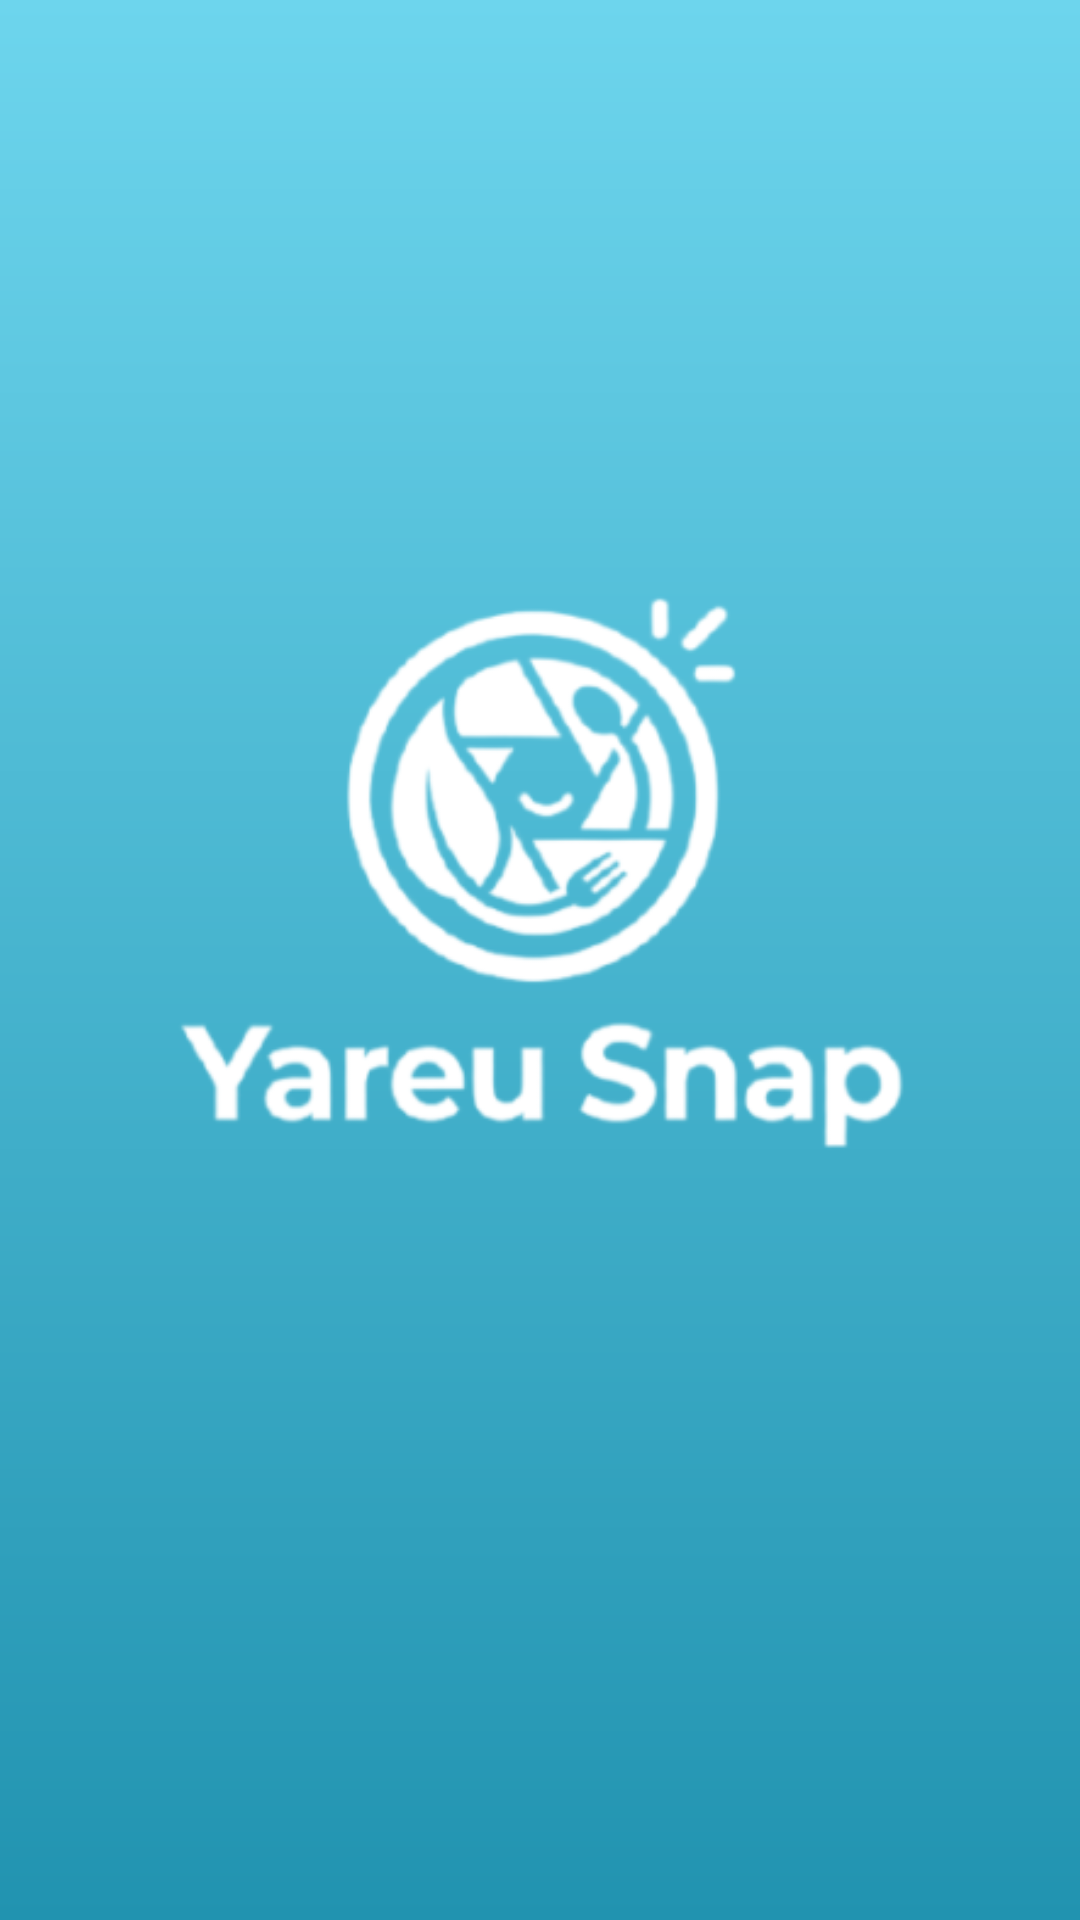

Produce the Android XML layout that renders to this screen, including the resource entries it uses.
<!-- AndroidManifest.xml: application theme Theme.YareuSnap -->
<!-- res/layout/activity_splash.xml -->
<?xml version="1.0" encoding="utf-8"?>
<androidx.constraintlayout.widget.ConstraintLayout
    xmlns:android="http://schemas.android.com/apk/res/android"
    xmlns:app="http://schemas.android.com/apk/res-auto"
    android:layout_width="match_parent"
    android:layout_height="match_parent"
    android:background="@drawable/gradient_splash_background">

    <ImageView
        android:id="@+id/imgLogo"
        android:layout_width="550dp"
        android:layout_height="wrap_content"
        android:adjustViewBounds="true"
        app:tint="#FFFFFF"
        android:src="@drawable/ic_logo"
        android:contentDescription="YareuSnap Logo"
        app:layout_constraintBottom_toTopOf="@+id/tvAppName"
        app:layout_constraintEnd_toEndOf="parent"
        app:layout_constraintStart_toStartOf="parent"
        app:layout_constraintTop_toTopOf="parent"
        app:layout_constraintVertical_chainStyle="packed" />

    <TextView
        android:id="@+id/tvAppName"
        android:layout_width="wrap_content"
        android:layout_height="wrap_content"
        android:layout_marginTop="16dp"

        android:textColor="#FFFFFF"
        android:textSize="36sp"
        android:textStyle="bold"
        app:layout_constraintBottom_toBottomOf="parent"
        app:layout_constraintEnd_toEndOf="parent"
        app:layout_constraintStart_toStartOf="parent"
        app:layout_constraintTop_toBottomOf="@+id/imgLogo" />

</androidx.constraintlayout.widget.ConstraintLayout>
<!-- resources referenced by this layout -->
<resources>
  <!-- drawable gradient_splash_background (drawable) -->
  <?xml version="1.0" encoding="utf-8"?>
  <shape xmlns:android="http://schemas.android.com/apk/res/android"
      android:shape="rectangle">
      <gradient
          android:angle="270"
          android:startColor="#6dd5ed"
          android:endColor="#2193b0"
          android:type="linear" />
  </shape>
  <!-- drawable ic_logo: png bitmap (drawable, 82505 bytes) -->
  <style name="Theme.YareuSnap" parent="Base.Theme.YareuSnap" />
  <style name="Base.Theme.YareuSnap" parent="Theme.Material3.DayNight.NoActionBar">
          
          
      </style>
</resources>
